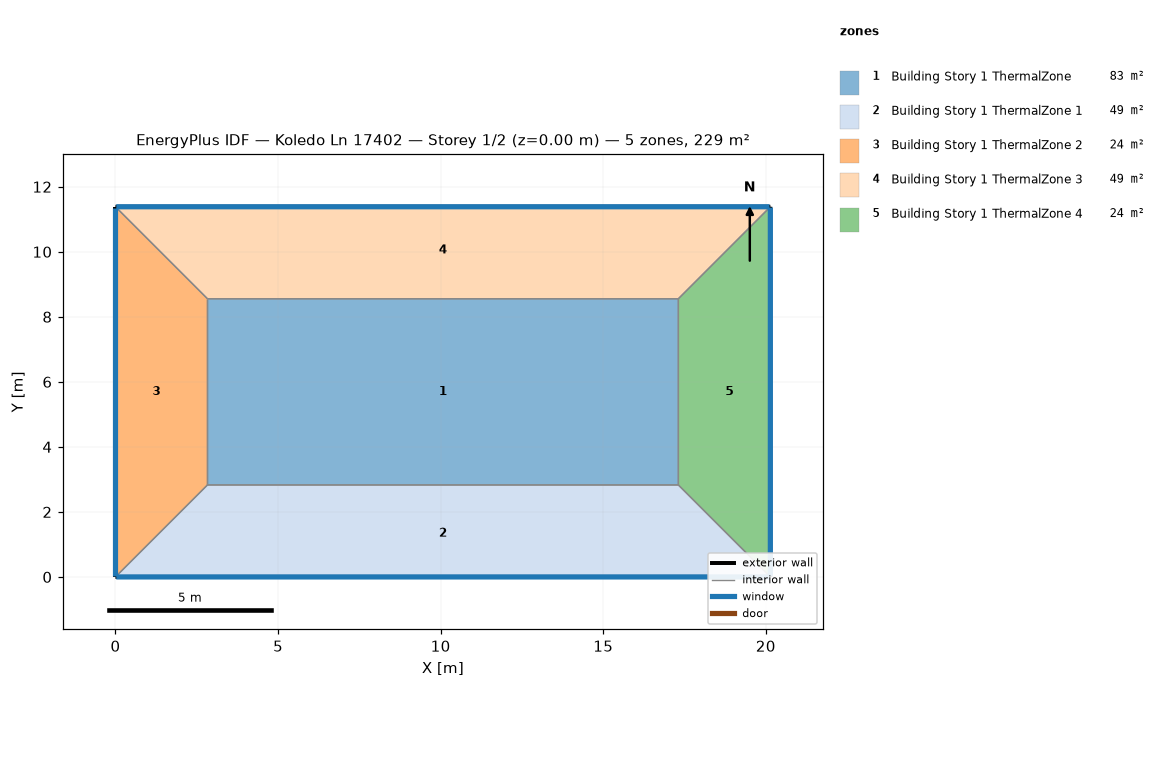
=== STOREY PLAN SPEC (per zone: floor XY polygon, exterior-wall plan segments, windows/doors) ===
zone 1: Building Story 1 ThermalZone  (82.9 m²)
  floor: (17.31, 2.83) (2.83, 2.83) (2.83, 8.56) (17.31, 8.56)
  interior walls: 4
zone 2: Building Story 1 ThermalZone 1  (49.0 m²)
  floor: (20.14, 0.00) (0.00, 0.00) (2.83, 2.83) (17.31, 2.83)
  exterior wall: (0.00, 0.00) – (20.14, 0.00)  [20.1 m]
    window: (0.03, 0.00) – (20.11, 0.00)  [21.8 m²]
  interior walls: 3
zone 3: Building Story 1 ThermalZone 2  (24.2 m²)
  floor: (0.00, 0.00) (0.00, 11.38) (2.83, 8.56) (2.83, 2.83)
  exterior wall: (0.00, 11.38) – (0.00, 0.00)  [11.4 m]
    window: (0.00, 11.36) – (0.00, 0.03)  [12.3 m²]
  interior walls: 3
zone 4: Building Story 1 ThermalZone 3  (49.0 m²)
  floor: (0.00, 11.38) (20.14, 11.38) (17.31, 8.56) (2.83, 8.56)
  exterior wall: (20.14, 11.38) – (0.00, 11.38)  [20.1 m]
    window: (20.11, 11.38) – (0.03, 11.38)  [21.8 m²]
  interior walls: 3
zone 5: Building Story 1 ThermalZone 4  (24.2 m²)
  floor: (20.14, 11.38) (20.14, 0.00) (17.31, 2.83) (17.31, 8.56)
  exterior wall: (20.14, 0.00) – (20.14, 11.38)  [11.4 m]
    window: (20.14, 0.03) – (20.14, 11.36)  [12.3 m²]
  interior walls: 3

=== DERIVED (storey summary) ===
Building: Koledo Ln 17402
Storey: 1 of 2  (floor level z = 0.00 m)
Storey gross floor area: 229.3 m²
Zones on this storey: 5
  - Building Story 1 ThermalZone: floor 82.9 m²
  - Building Story 1 ThermalZone 1: floor 49.0 m²; exterior wall 20.1 m (72.5 m²); 1 window(s) 21.8 m²; WWR 30.0%
  - Building Story 1 ThermalZone 2: floor 24.2 m²; exterior wall 11.4 m (41.0 m²); 1 window(s) 12.3 m²; WWR 30.0%
  - Building Story 1 ThermalZone 3: floor 49.0 m²; exterior wall 20.1 m (72.5 m²); 1 window(s) 21.8 m²; WWR 30.0%
  - Building Story 1 ThermalZone 4: floor 24.2 m²; exterior wall 11.4 m (41.0 m²); 1 window(s) 12.3 m²; WWR 30.0%
Zone adjacency: (none detected)